Run: headless pygame with SDL's dummy video driver; simulated clock (each Clock.tick advances the game by its frame time, no real sleeping); random seed 0; keys injected as events and as key.get_pressed() state; no mouse input.
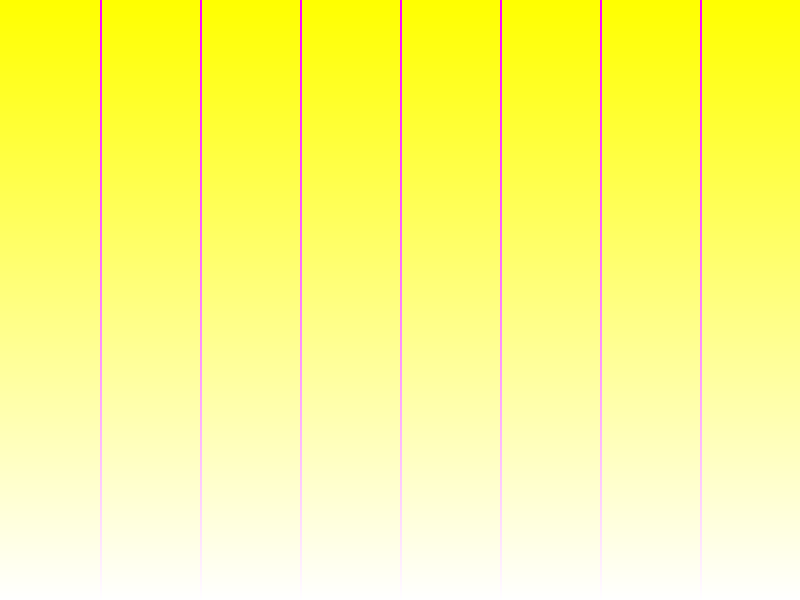
Frame 1 of 4 · flips 1–60 · no input
Frame 2 of 4 · flips 61–180 · tapped SPACE, RETURN · held RIGHT (→), D · screen unchanged from frame 1, image omitted
Frame 3 of 4 · flips 181–300 · held DOWN (↓), S · screen unchanged from frame 2, image omitted
Frame 4 of 4 · flips 301–420 · held LEFT (←), A, UP (↑), W · screen unchanged from frame 3, image omitted

The pygame program that drew these frames:

import os
import pygame

pygame.init()

# 화면 크기 설정
screen_width = 800  # 가로
screen_height = 600  # 세로
screen = pygame.display.set_mode((screen_width, screen_height))

# 타이틀 설정
pygame.display.set_caption("reaction game")

# FPS
clock = pygame.time.Clock()

# 1. 사용자 게임 초기화
current_path = os.path.dirname(__file__)  # 현재 파일 위치 변환
image_path = os.path.join(current_path, "images")  # 이미지 폴더 위치 변환

# 배경
background_color_start = (255, 255, 0)  # 위
background_color_end = (255, 255, 255)  # 아래

# 배경에 그을 줄
line_color_start = (255, 0, 255)  # 보라색
line_color_end = (255, 255, 255)  # 검은색
num_lines = 7
line_width = 2
line_gap = screen_width // (num_lines + 1)

# 이벤트 루프
running = True  # 게임 진행 중?
while running:
    dt = clock.tick(30)  # 초당 프레임

    # 이벤트 처리
    for event in pygame.event.get():
        if event.type == pygame.QUIT:
            running = False

    # 그라데이션 배경 그리기
    for y in range(screen_height):
        
        # 배경의 그라데이션 색상 결정
        background_lerped_color = pygame.Color(
            *[int(
                background_color_start[c] + (background_color_end[c] - background_color_start[c]) * (y / screen_height))
              for c in range(3)])
        pygame.draw.line(screen, background_lerped_color, (0, y), (screen_width, y))

    # 선 색상의 그라데이션 적용
    for i in range(1, num_lines + 1):
        x = i * line_gap

        # 각 선에 대한 색상 그라데이션
        for y_pos in range(screen_height):
            line_lerped_color = pygame.Color(
                *[int(line_color_start[c] + (line_color_end[c] - line_color_start[c]) * (y_pos / screen_height)) for c
                  in range(3)])
            pygame.draw.line(screen, line_lerped_color, (x, y_pos), (x, y_pos), line_width)

    pygame.display.update()

pygame.quit()
